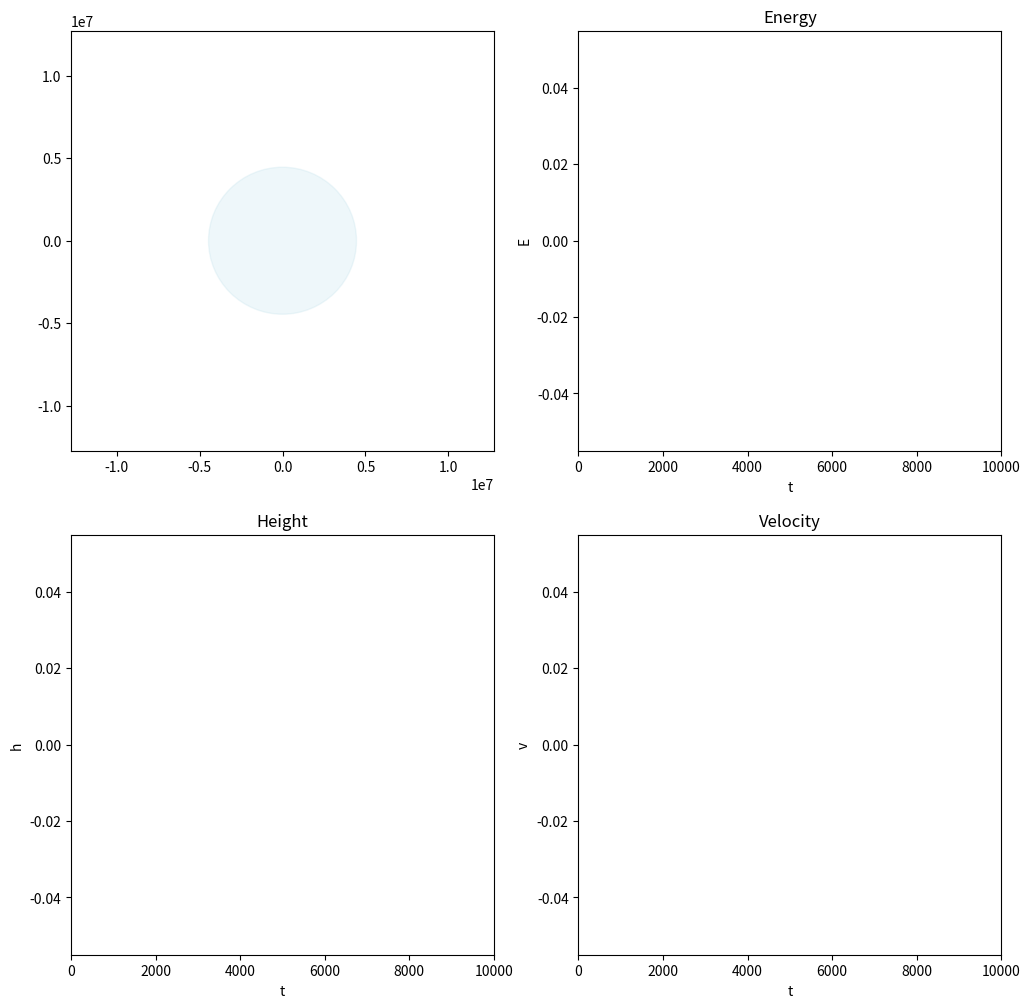

Recreate this plot in Python.
#Note: plotted earth has 0.8 of it's radius

import numpy as np
import matplotlib.pyplot as plt
import matplotlib.animation as animation
from matplotlib import rcParams
import time

rcParams['figure.figsize'] = [12, 12]

#Constants##########################################################################
G = 6.67408 * 1e-11
Re = 6371 * 1e3
M = 5.972 * 1e24
m = 1000 # 419455 for ISS
h = 408 * 1e3 #408*1e3 for ISS
dt = 10

viewSize = 2*Re

Area = 1324.4
Cd = 2

#Initial values######################################################################
R = Re + h
p = np.array([R, 0])
v = 1 * np.array([0, np.sqrt(G*M/R)])
t = 0
a = None
ro = 6.28e-11
roGnd = 1.23

#Figures, axes and lines##############################################################
fig, ((axSatellite, axEnergy), (axHeight, axVelocity)) = plt.subplots(2, 2)

axSatellite.set_xlim(-viewSize, viewSize)
axSatellite.set_ylim(-viewSize, viewSize)

axEnergy.set_title("Energy")
axEnergy.set_xlabel('t')
axEnergy.set_ylabel('E')

axHeight.set_title("Height")
axHeight.set_xlabel('t')
axHeight.set_ylabel('h') 

axVelocity.set_title("Velocity")
axVelocity.set_xlabel('t')
axVelocity.set_ylabel('v')

circle = plt.Circle((0,0), radius=Re*0.7, color='lightblue', alpha=0.2)
axSatellite.add_artist(circle)

lSatellite, = axSatellite.plot([], [], marker='o', color='orange') 
lEnergy, = axEnergy.plot([], [], color='lightblue')
lHeight, = axHeight.plot([], [], color='orange')
lVelocity, = axVelocity.plot([], [], color='orange')

axEnergy.set_xlim(0, 1e4)
axHeight.set_xlim(0, 1e4)
axVelocity.set_xlim(0, 1e4)

#UPDATING VALUES###########################################################################
def printValues():
    print('Acceleration: ', a)
    print('Velocity: ', v)
    print('Position:', p)
    print()

def updateValues():
    global v
    global p
    global a
    global t
    global BC
    global ro

    h = np.linalg.norm(p)-Re
    #if(roGnd*np.exp(-h/1e4) > ro): #true when h<237km
     #   ro = roGnd*np.exp(-h/1e4)

    R = np.linalg.norm(p)
    a = - p * G*M/(R**3) - np.linalg.norm(v)*v*ro*Area*Cd/(2*m)
    v += a * dt
    p += v * dt
    t += dt

    Ep = -G * m * M / R 
    Ek = m*(np.linalg.norm(v)**2) / 2
    E = Ep + Ek

    return (p, E, h, np.linalg.norm(v), t)

#PLOTTING##########################################################################
def init():
    return lSatellite, lEnergy, lHeight, lVelocity

def rescaleAx(ax, x, y):
    max_x = np.max(x)
    min_y = np.min(y)
    max_y = np.max(y)

    oldX = ax.get_xlim()
    oldY = ax.get_ylim()

    updated = False
    if(max_x > oldX[1]):
        ax.set_xlim(0, 5*oldX[1])
        updated = True 

    if((min_y < oldY[0]) or (max_y > oldY[1])):
        w = 1 + max_y - min_y#0.5e10
        ax.set_ylim(min_y-w, max_y+w)
        updated = True 

    
    if updated:
        global anim
        anim.event_source.stop()
        plt.draw()
        anim.event_source.start()

def appendToLine(line, ax, data):
    x = line.get_xdata()
    x = np.append(x, data[0])
    y = line.get_ydata()
    y = np.append(y, data[1])
    rescaleAx(ax, x, y)
    line.set_data(x, y)

def animate(i):
    #printValues()
    p, E, h, v, t = updateValues()

    lSatellite.set_data([p[0]], [p[1]])

    appendToLine(lEnergy, axEnergy, (t, E))
    appendToLine(lHeight, axHeight, (t, h/1000))
    appendToLine(lVelocity, axVelocity, (t, v))
    
    return lSatellite, lEnergy, lHeight, lVelocity

anim = animation.FuncAnimation(fig, animate, init_func=init, 
                            frames=365, interval=10, blit=True)

#print(anim.__dict__)

plt.show()